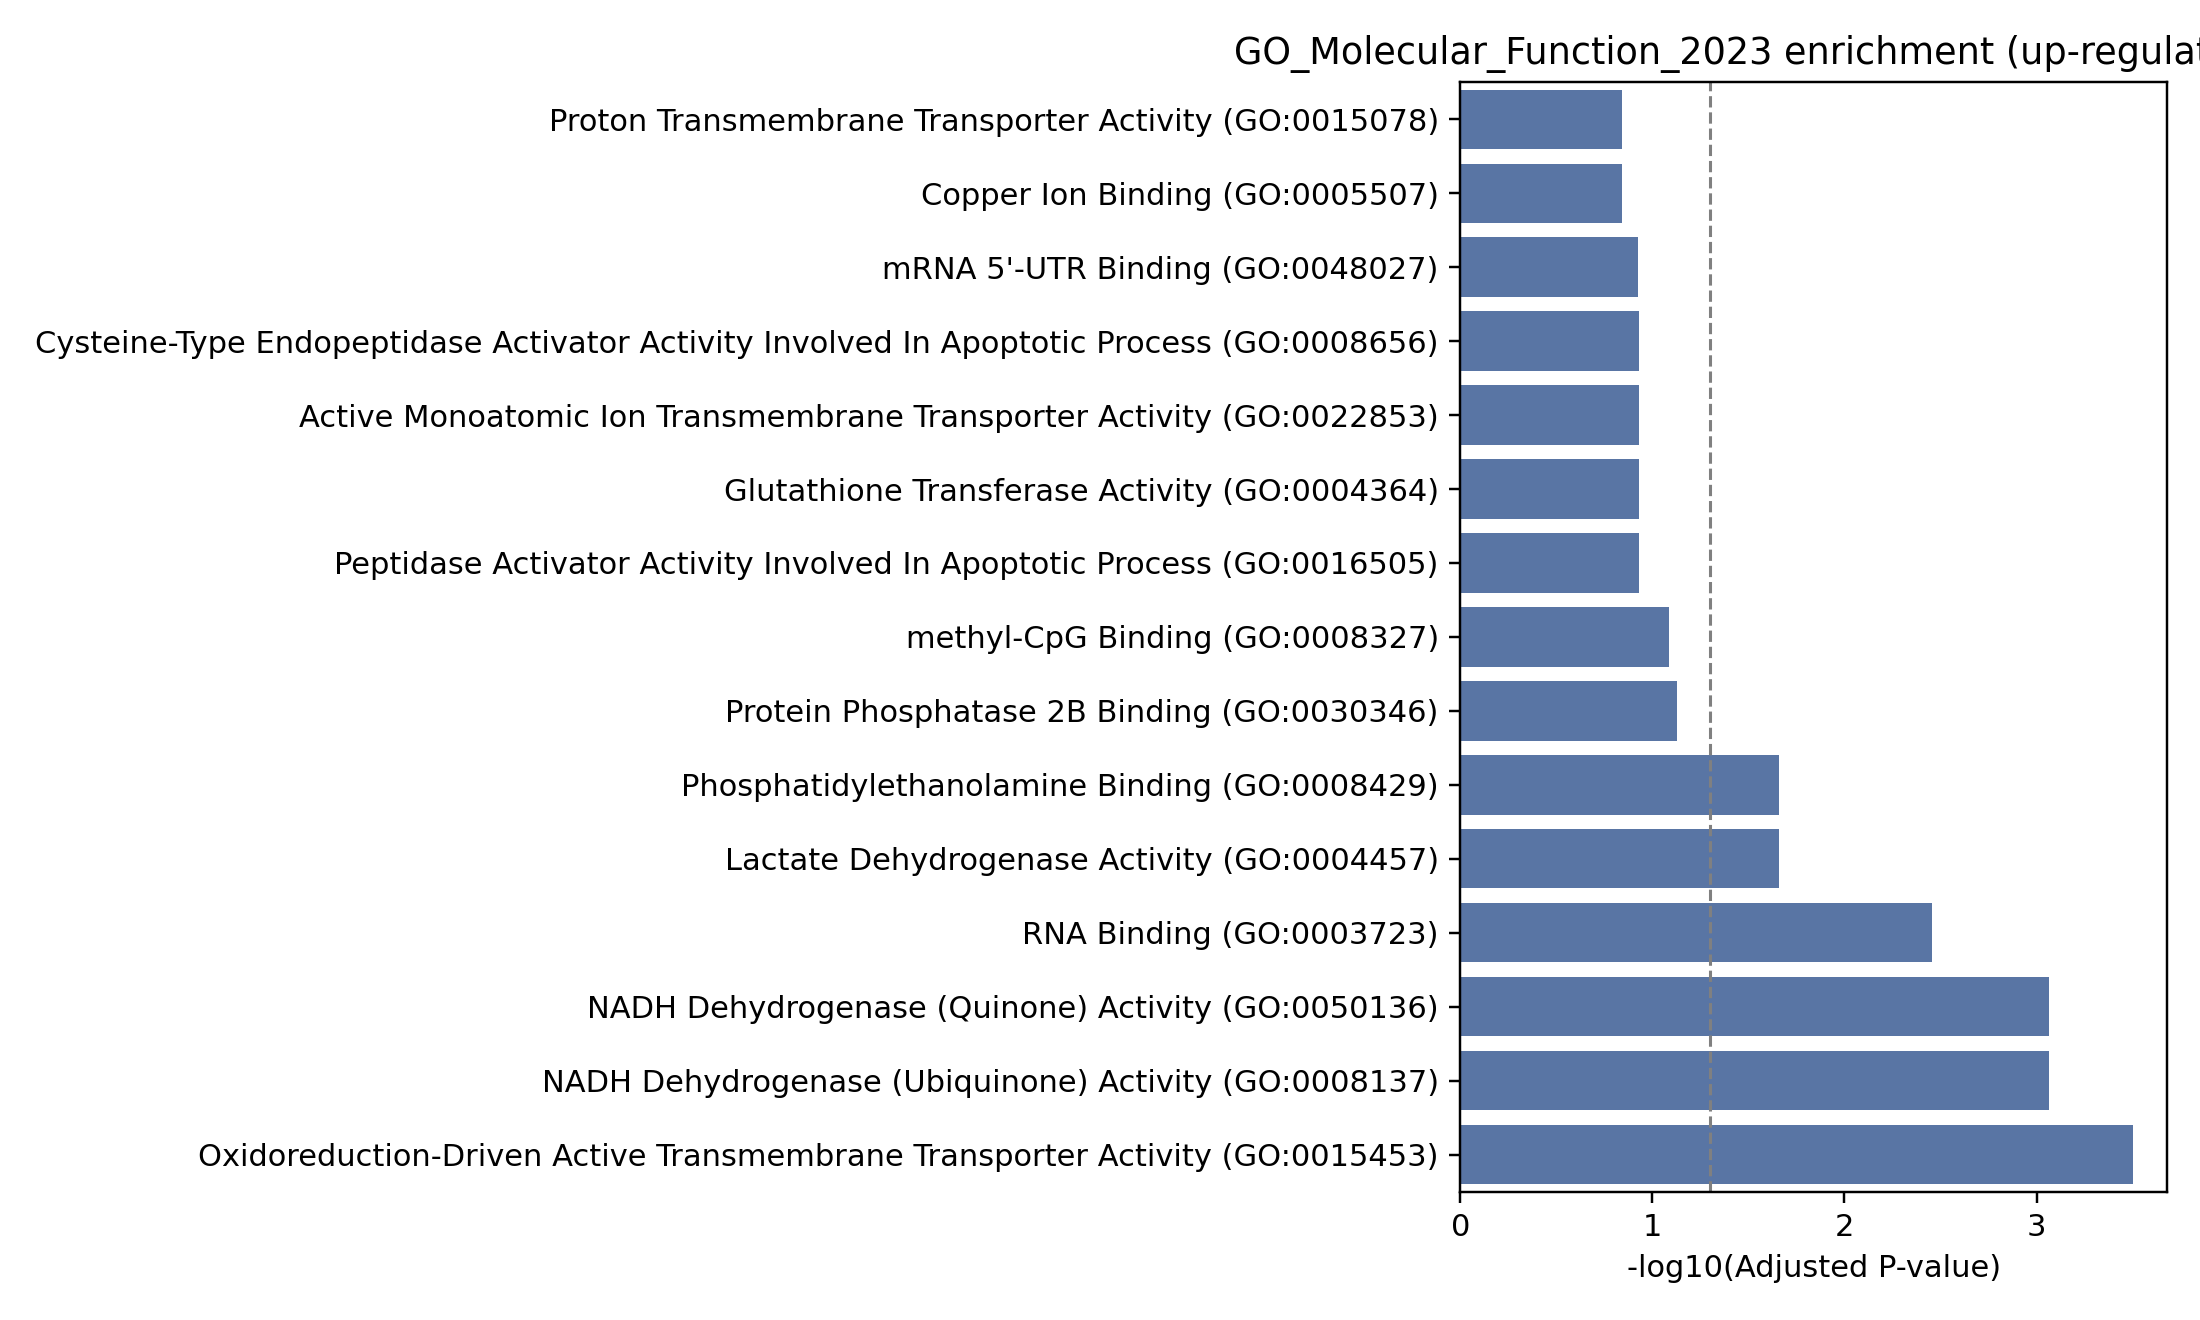

The file beside this chart, header and first rows:
Gene_set, Term, P-value, Adjusted P-value, Old P-value, Old adjusted P-value, Odds Ratio, Combined Score, Genes
GO_Molecular_Function_2023, Oxidoreduction-Driven Active Transmembra…, 1.0807010270710274e-05, 0.0003134, 0, 0, 37.19, 425.3, NDUFA4;NDUFS5;NDUFA3;UQCRH
GO_Molecular_Function_2023, NADH Dehydrogenase (Quinone) Activity (G…, 8.893658929678249e-05, 0.0008597, 0, 0, 43.94, 409.9, NDUFA4;NDUFS5;NDUFA3
GO_Molecular_Function_2023, NADH Dehydrogenase (Ubiquinone) Activity…, 8.893658929678249e-05, 0.0008597, 0, 0, 43.94, 409.9, NDUFA4;NDUFS5;NDUFA3
GO_Molecular_Function_2023, RNA Binding (GO:0003723), 0.0004841, 0.00351, 0, 0, 5.057, 38.6, RPL31;RPL37A;PEBP1;MRPS21;RPS27L;ERH;RPL…
GO_Molecular_Function_2023, Phosphatidylethanolamine Binding (GO:000…, 0.004529, 0.02189, 0, 0, inf, inf, PEBP1
GO_Molecular_Function_2023, Lactate Dehydrogenase Activity (GO:00044…, 0.004529, 0.02189, 0, 0, inf, inf, LDHB
GO_Molecular_Function_2023, Protein Phosphatase 2B Binding (GO:00303…, 0.018, 0.07456, 0, 0, 76.28, 306.4, SOD1
GO_Molecular_Function_2023, methyl-CpG Binding (GO:0008327), 0.02245, 0.08138, 0, 0, 57.2, 217.2, ERH
GO_Molecular_Function_2023, Cysteine-Type Endopeptidase Activator Ac…, 0.04006, 0.1178, 0, 0, 28.58, 91.95, RPS27L
GO_Molecular_Function_2023, Active Monoatomic Ion Transmembrane Tran…, 0.04441, 0.1178, 0, 0, 25.4, 79.1, UQCRH
GO_Molecular_Function_2023, Glutathione Transferase Activity (GO:000…, 0.04875, 0.1178, 0, 0, 22.85, 69.04, MGST3
GO_Molecular_Function_2023, Peptidase Activator Activity Involved In…, 0.04875, 0.1178, 0, 0, 22.85, 69.04, RPS27L
GO_Molecular_Function_2023, mRNA 5'-UTR Binding (GO:0048027), 0.05307, 0.1184, 0, 0, 20.77, 60.99, RPL26
GO_Molecular_Function_2023, Copper Ion Binding (GO:0005507), 0.07015, 0.1438, 0, 0, 15.22, 40.45, SOD1
GO_Molecular_Function_2023, Proton Transmembrane Transporter Activit…, 0.07437, 0.1438, 0, 0, 14.27, 37.08, UQCRH
GO_Molecular_Function_2023, Oxidoreductase Activity, Acting On The C…, 0.1116, 0.2022, 0, 0, 9.117, 19.99, LDHB
GO_Molecular_Function_2023, Ribosome Binding (GO:0043022), 0.1276, 0.2056, 0, 0, 7.853, 16.17, SEC61G
GO_Molecular_Function_2023, Single-Stranded DNA Binding (GO:0003697), 0.1276, 0.2056, 0, 0, 7.853, 16.17, SSBP1
GO_Molecular_Function_2023, Protein Phosphatase Binding (GO:0019903), 0.2002, 0.3056, 0, 0, 4.728, 7.605, SOD1
GO_Molecular_Function_2023, Small GTPase Binding (GO:0031267), 0.2568, 0.3723, 0, 0, 3.536, 4.807, SOD1
GO_Molecular_Function_2023, GTPase Binding (GO:0051020), 0.2934, 0.4052, 0, 0, 3.011, 3.692, SOD1
GO_Molecular_Function_2023, Zinc Ion Binding (GO:0008270), 0.3527, 0.4649, 0, 0, 2.394, 2.495, SOD1
GO_Molecular_Function_2023, mRNA Binding (GO:0003729), 0.3704, 0.467, 0, 0, 2.248, 2.233, RPL26
GO_Molecular_Function_2023, Sequence-Specific DNA Binding (GO:004356…, 0.447, 0.5333, 0, 0, 1.747, 1.407, ERH
GO_Molecular_Function_2023, Transition Metal Ion Binding (GO:0046914…, 0.4598, 0.5333, 0, 0, 1.68, 1.305, SOD1
GO_Molecular_Function_2023, Kinase Binding (GO:0019900), 0.5124, 0.5715, 0, 0, 1.435, 0.9598, PEBP1
GO_Molecular_Function_2023, Protein Kinase Binding (GO:0019901), 0.5497, 0.5904, 0, 0, 1.289, 0.7716, PEBP1
GO_Molecular_Function_2023, Protein Homodimerization Activity (GO:00…, 0.6033, 0.6249, 0, 0, 1.109, 0.5603, SSBP1
GO_Molecular_Function_2023, DNA Binding (GO:0003677), 0.6408, 0.6408, 0, 0, 0.9991, 0.4447, SSBP1
